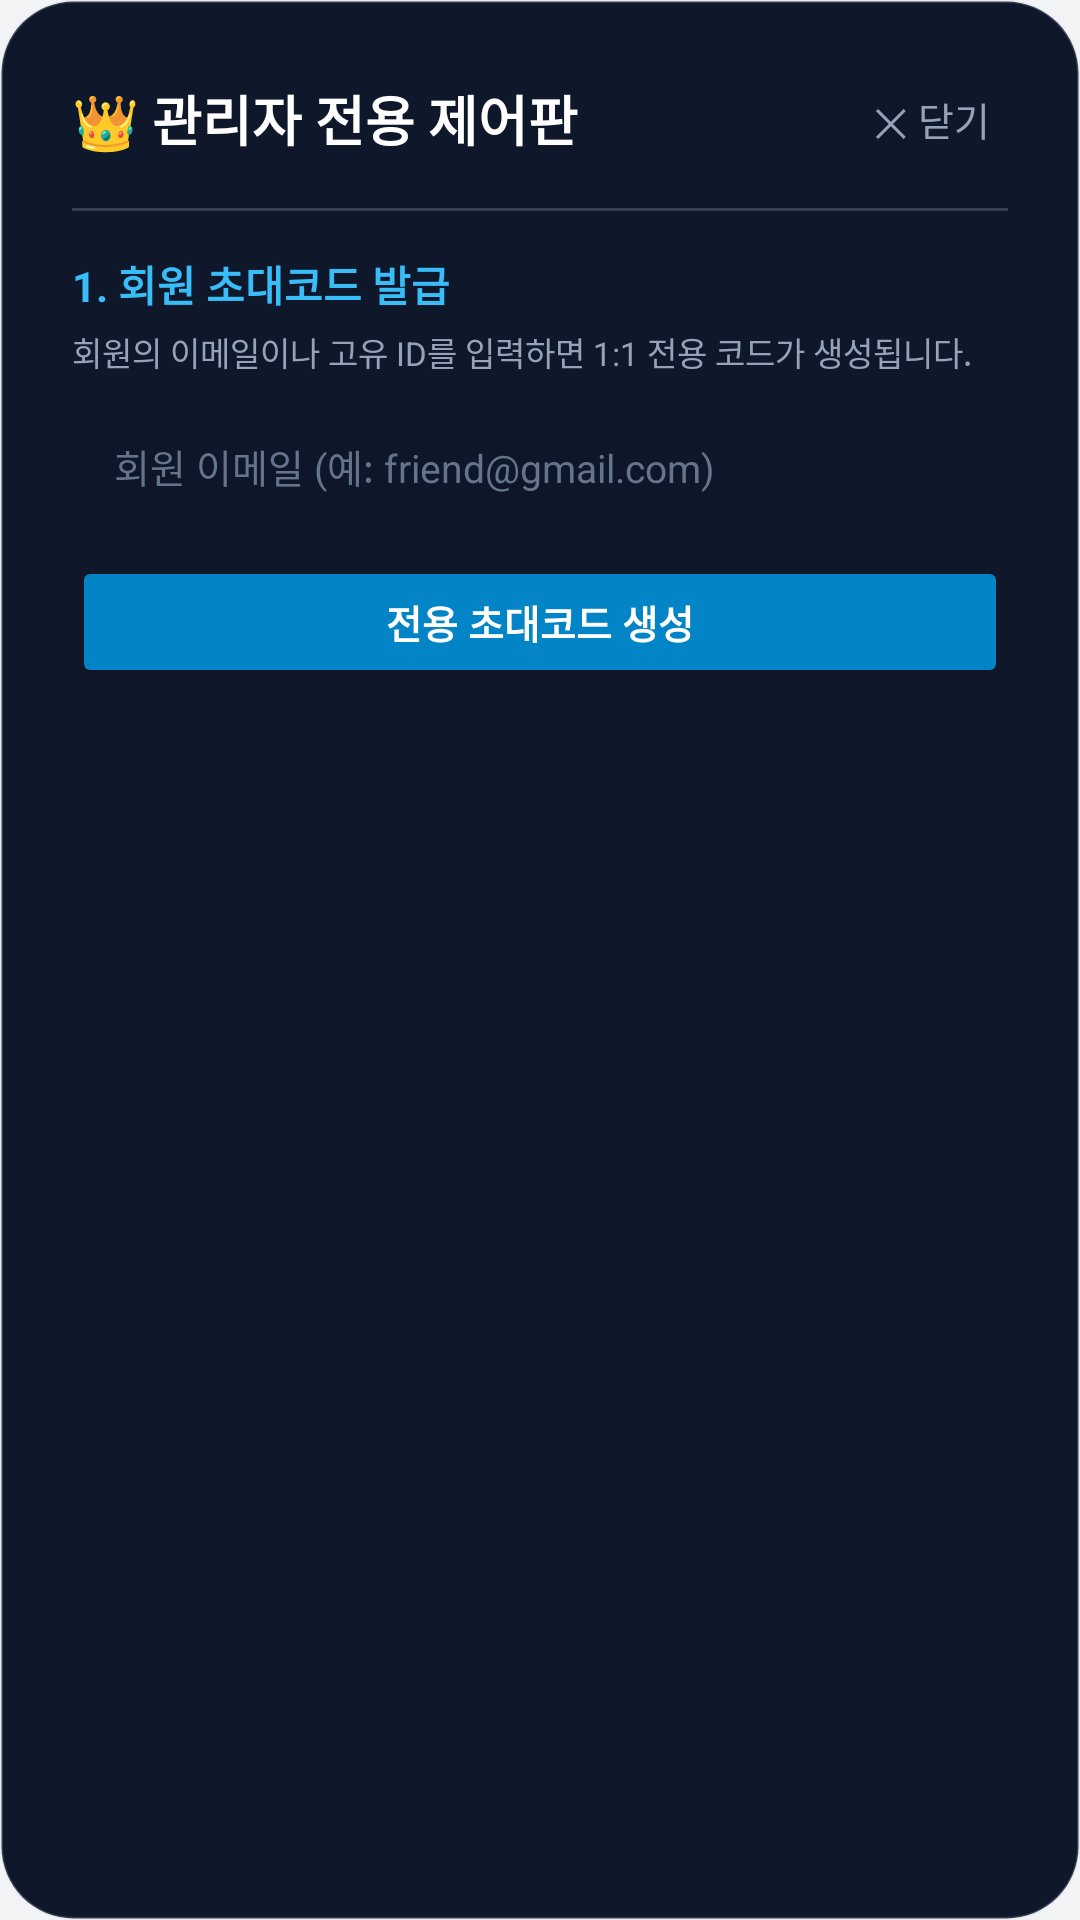

Write the Android layout XML for this screen, with the resource values it uses.
<!-- AndroidManifest.xml: application theme Theme.AutoClicker -->
<!-- res/layout/layout_dialog_admin_panel.xml -->
<?xml version="1.0" encoding="utf-8"?>
<ScrollView xmlns:android="http://schemas.android.com/apk/res/android"
    android:layout_width="match_parent"
    android:layout_height="wrap_content"
    android:background="@drawable/bg_dialog_card">

    <LinearLayout
        android:layout_width="match_parent"
        android:layout_height="wrap_content"
        android:orientation="vertical"
        android:padding="24dp">

        <LinearLayout
            android:layout_width="match_parent"
            android:layout_height="wrap_content"
            android:gravity="center_vertical"
            android:orientation="horizontal">

            <TextView
                android:layout_width="0dp"
                android:layout_height="wrap_content"
                android:layout_weight="1"
                android:text="👑 관리자 전용 제어판"
                android:textColor="#FFFFFF"
                android:textSize="18sp"
                android:textStyle="bold" />

            <TextView
                android:id="@+id/btnAdminClose"
                android:layout_width="wrap_content"
                android:layout_height="wrap_content"
                android:padding="6dp"
                android:text="✕ 닫기"
                android:textColor="#94A3B8"
                android:textSize="13sp" />
        </LinearLayout>

        <View
            android:layout_width="match_parent"
            android:layout_height="1dp"
            android:layout_marginVertical="14dp"
            android:background="#334155" />

        
        <TextView
            android:layout_width="wrap_content"
            android:layout_height="wrap_content"
            android:text="1. 회원 초대코드 발급"
            android:textColor="#38BDF8"
            android:textSize="14sp"
            android:textStyle="bold" />

        <TextView
            android:layout_width="wrap_content"
            android:layout_height="wrap_content"
            android:layout_marginTop="4dp"
            android:text="회원의 이메일이나 고유 ID를 입력하면 1:1 전용 코드가 생성됩니다."
            android:textColor="#94A3B8"
            android:textSize="11sp" />

        <EditText
            android:id="@+id/etTargetMemberId"
            android:layout_width="match_parent"
            android:layout_height="44dp"
            android:layout_marginTop="8dp"
            android:background="@drawable/bg_list_container"
            android:hint="회원 이메일 (예: friend@gmail.com)"
            android:inputType="textEmailAddress"
            android:paddingHorizontal="14dp"
            android:textColor="#FFFFFF"
            android:textColorHint="#64748B"
            android:textSize="13sp" />

        <Button
            android:id="@+id/btnGenerateCode"
            android:layout_width="match_parent"
            android:layout_height="44dp"
            android:layout_marginTop="8dp"
            android:backgroundTint="#0284C7"
            android:text="전용 초대코드 생성"
            android:textColor="#FFFFFF"
            android:textSize="13sp"
            android:textStyle="bold" />

        
        <LinearLayout
            android:id="@+id/layoutGeneratedResult"
            android:layout_width="match_parent"
            android:layout_height="wrap_content"
            android:layout_marginTop="10dp"
            android:background="@drawable/bg_compact_picker"
            android:orientation="vertical"
            android:padding="12dp"
            android:visibility="gone">

            <TextView
                android:id="@+id/tvGeneratedCode"
                android:layout_width="wrap_content"
                android:layout_height="wrap_content"
                android:layout_gravity="center_horizontal"
                android:text="AC-8F3K9A"
                android:textColor="#38BDF8"
                android:textSize="20sp"
                android:textStyle="bold" />

            <Button
                android:id="@+id/btnCopyShareMessage"
                android:layout_width="match_parent"
                android:layout_height="40dp"
                android:layout_marginTop="8dp"
                android:backgroundTint="#10B981"
                android:text="📋 카카오톡 전달용 메시지 복사"
                android:textColor="#FFFFFF"
                android:textSize="12sp"
                android:textStyle="bold" />
        </LinearLayout>

    </LinearLayout>
</ScrollView>
<!-- resources referenced by this layout -->
<resources>
  <!-- drawable bg_compact_picker (drawable) -->
  <?xml version="1.0" encoding="utf-8"?>
  <shape xmlns:android="http://schemas.android.com/apk/res/android"
      android:shape="rectangle">
      <corners android:radius="8dp" />
      <solid android:color="#331E293B" />
      <stroke
          android:width="1.5dp"
          android:color="#38BDF8" />
  </shape>
  <!-- drawable bg_dialog_card (drawable) -->
  <?xml version="1.0" encoding="utf-8"?>
  <shape xmlns:android="http://schemas.android.com/apk/res/android"
      android:shape="rectangle">
      <solid android:color="#FF0F172A" />
      <corners android:radius="24dp" />
      <stroke
          android:width="1dp"
          android:color="#33CBD5E1" />
  </shape>
  <!-- drawable bg_list_container (drawable) -->
  <?xml version="1.0" encoding="utf-8"?>
  <shape xmlns:android="http://schemas.android.com/apk/res/android">
      <corners android:radius="8dp" />
      <solid android:color="#4D0F172A" />
  </shape>
  <style name="Theme.AutoClicker" parent="Theme.Material3.DayNight.NoActionBar">
          
          <item name="colorPrimary">@color/primary</item>
          <item name="colorOnPrimary">@color/text_on_primary</item>
          <item name="colorPrimaryContainer">@color/primary_container</item>
          <item name="colorOnPrimaryContainer">@color/primary_dark</item>
  
          
          <item name="android:statusBarColor">@color/background</item>
          <item name="android:windowLightStatusBar">true</item>
          <item name="android:navigationBarColor">@color/background</item>
          <item name="android:windowLightNavigationBar">true</item>
  
          
          <item name="android:windowBackground">@color/background</item>
      </style>
  <color name="primary">#1F3FA6</color>
  <color name="text_on_primary">#FFFFFF</color>
  <color name="primary_container">#EFF6FF</color>
  <color name="primary_dark">#1D4ED8</color>
  <color name="background">#F2F3F5</color>
</resources>
